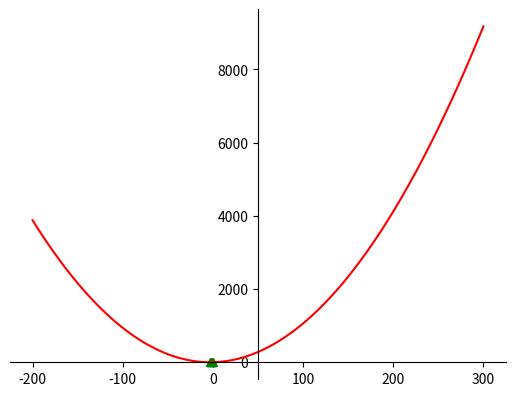

Write Python code to recreate this figure.
import numpy as np
import matplotlib.pyplot as plt

def lagrange(data_x, data_y, x):
    y_ans = 0
    for i in range(data_x.size):
        p = data_y[i]
        for j in range(data_x.size):
            if i != j:
                p *= ((x - data_x[j]) / (data_x[i] - data_x[j]))
        y_ans += p
    return y_ans


if __name__ == "__main__":
    x = np.array([-3,-2,-1,0])
    y = np.array([1/10,1/5,1/2,1])

    gx = np.linspace(-200,300,1000)
    gy = [lagrange(x, y, p) for p in gx]
    # plot the function
    fig = plt.figure()
    ax = fig.add_subplot(1, 1, 1)
    ax.spines['left'].set_position('center')
    ax.spines['bottom'].set_position('zero')
    ax.spines['right'].set_color('none')
    ax.spines['top'].set_color('none')
    ax.xaxis.set_ticks_position('bottom')
    ax.yaxis.set_ticks_position('left')
    # red dashes, blue squares and green triangles
    plt.plot(x, y, 'g^')
    plt.plot(gx,gy, 'r')
    plt.show()